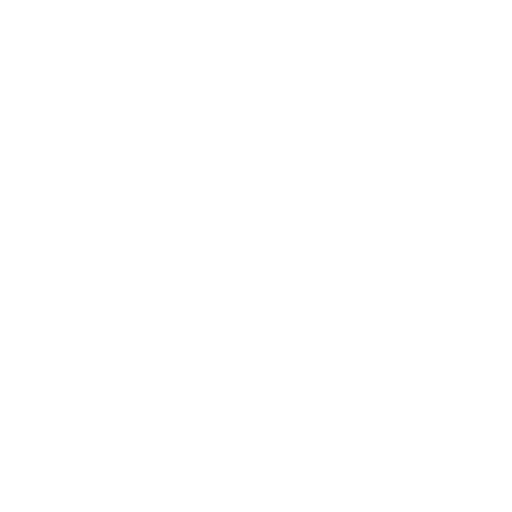
t = 0.00 s
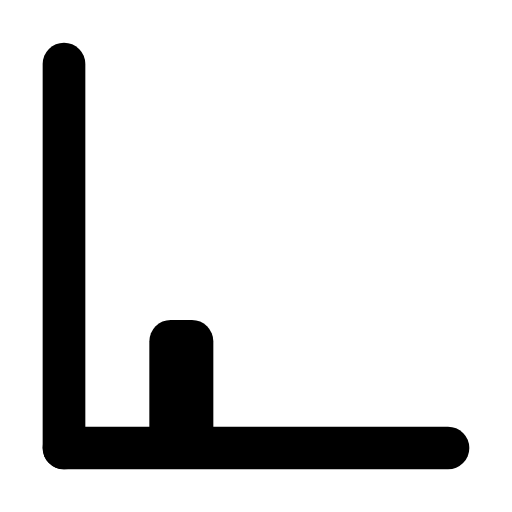
t = 1.20 s
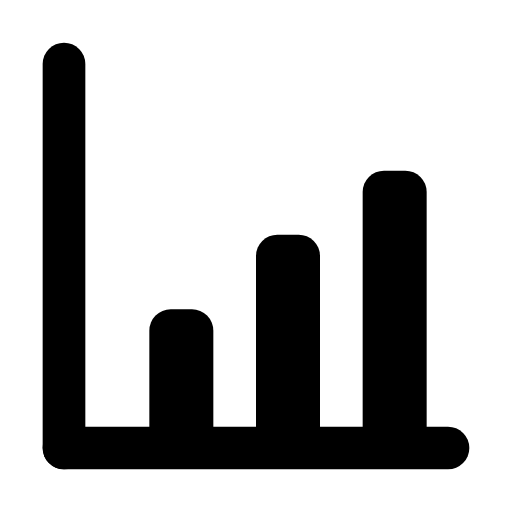
t = 2.50 s
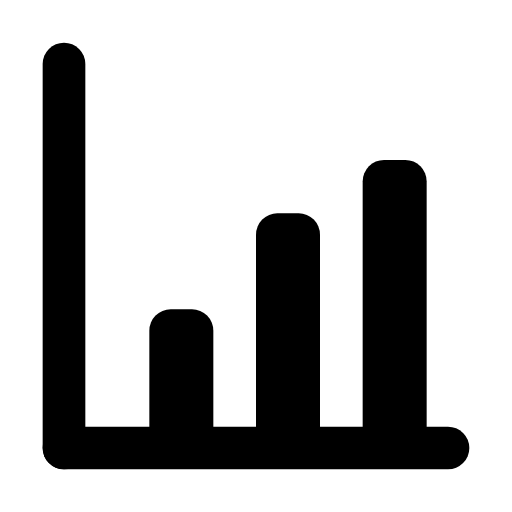
t = 3.50 s
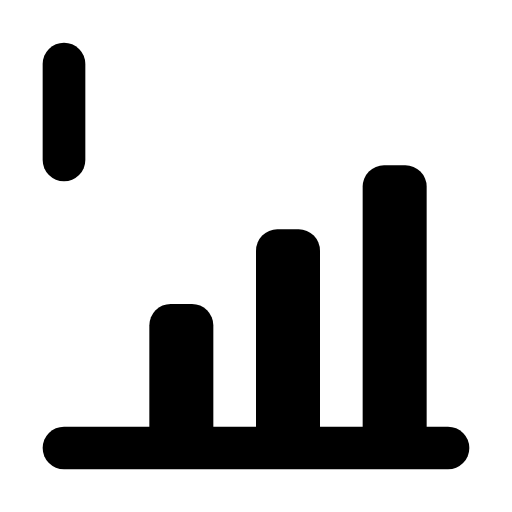
t = 4.75 s
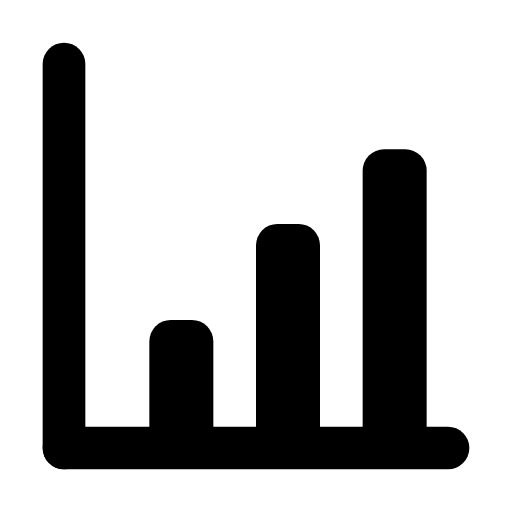
t = 6.00 s

The animated SVG that drew these frames (rendered in a browser with its animation timeline set to each time). Animation: 15 SMIL elements (animate=15); one cycle of 6.00 s, repeats indefinitely.

<?xml version="1.0" encoding="UTF-8"?>
<svg xmlns="http://www.w3.org/2000/svg" 
     width="24" 
     height="24" 
     viewBox="0 0 24 24"
     role="img"
     aria-labelledby="chart-title">
  
  <title id="chart-title">Chart Icon</title>
  
  <style>
    @media (prefers-reduced-motion: reduce) {
      * { animation: none !important; }
    }
  </style>
  
  <!-- Axe Y -->
  <line x1="3" y1="3" x2="3" y2="21" stroke="currentColor" stroke-width="2" stroke-linecap="round" stroke-dasharray="18" stroke-dashoffset="18">
    <animate attributeName="stroke-dashoffset" from="18" to="0" dur="0.4s" fill="freeze"/>
    <animate attributeName="stroke-dashoffset" values="0;18;0" begin="4s" dur="2s" repeatCount="indefinite"/>
  </line>
  
  <!-- Axe X -->
  <line x1="3" y1="21" x2="21" y2="21" stroke="currentColor" stroke-width="2" stroke-linecap="round" stroke-dasharray="18" stroke-dashoffset="18">
    <animate attributeName="stroke-dashoffset" from="18" to="0" begin="0.4s" dur="0.4s" fill="freeze"/>
  </line>
  
  <!-- Barre 1 -->
  <rect x="7" y="15" width="3" height="0" fill="currentColor" rx="1">
    <animate attributeName="height" from="0" to="6" begin="0.8s" dur="0.4s" fill="freeze"/>
    <animate attributeName="y" from="21" to="15" begin="0.8s" dur="0.4s" fill="freeze"/>
    <animate attributeName="height" values="6;7;6" begin="2s" dur="2s" repeatCount="indefinite"/>
    <animate attributeName="y" values="15;14;15" begin="2s" dur="2s" repeatCount="indefinite"/>
  </rect>
  
  <!-- Barre 2 -->
  <rect x="12" y="11" width="3" height="0" fill="currentColor" rx="1">
    <animate attributeName="height" from="0" to="10" begin="1.2s" dur="0.4s" fill="freeze"/>
    <animate attributeName="y" from="21" to="11" begin="1.2s" dur="0.4s" fill="freeze"/>
    <animate attributeName="height" values="10;11;10" begin="2.5s" dur="2s" repeatCount="indefinite"/>
    <animate attributeName="y" values="11;10;11" begin="2.5s" dur="2s" repeatCount="indefinite"/>
  </rect>
  
  <!-- Barre 3 -->
  <rect x="17" y="8" width="3" height="0" fill="currentColor" rx="1">
    <animate attributeName="height" from="0" to="13" begin="1.6s" dur="0.4s" fill="freeze"/>
    <animate attributeName="y" from="21" to="8" begin="1.6s" dur="0.4s" fill="freeze"/>
    <animate attributeName="height" values="13;14;13" begin="3s" dur="2s" repeatCount="indefinite"/>
    <animate attributeName="y" values="8;7;8" begin="3s" dur="2s" repeatCount="indefinite"/>
  </rect>
  
</svg>